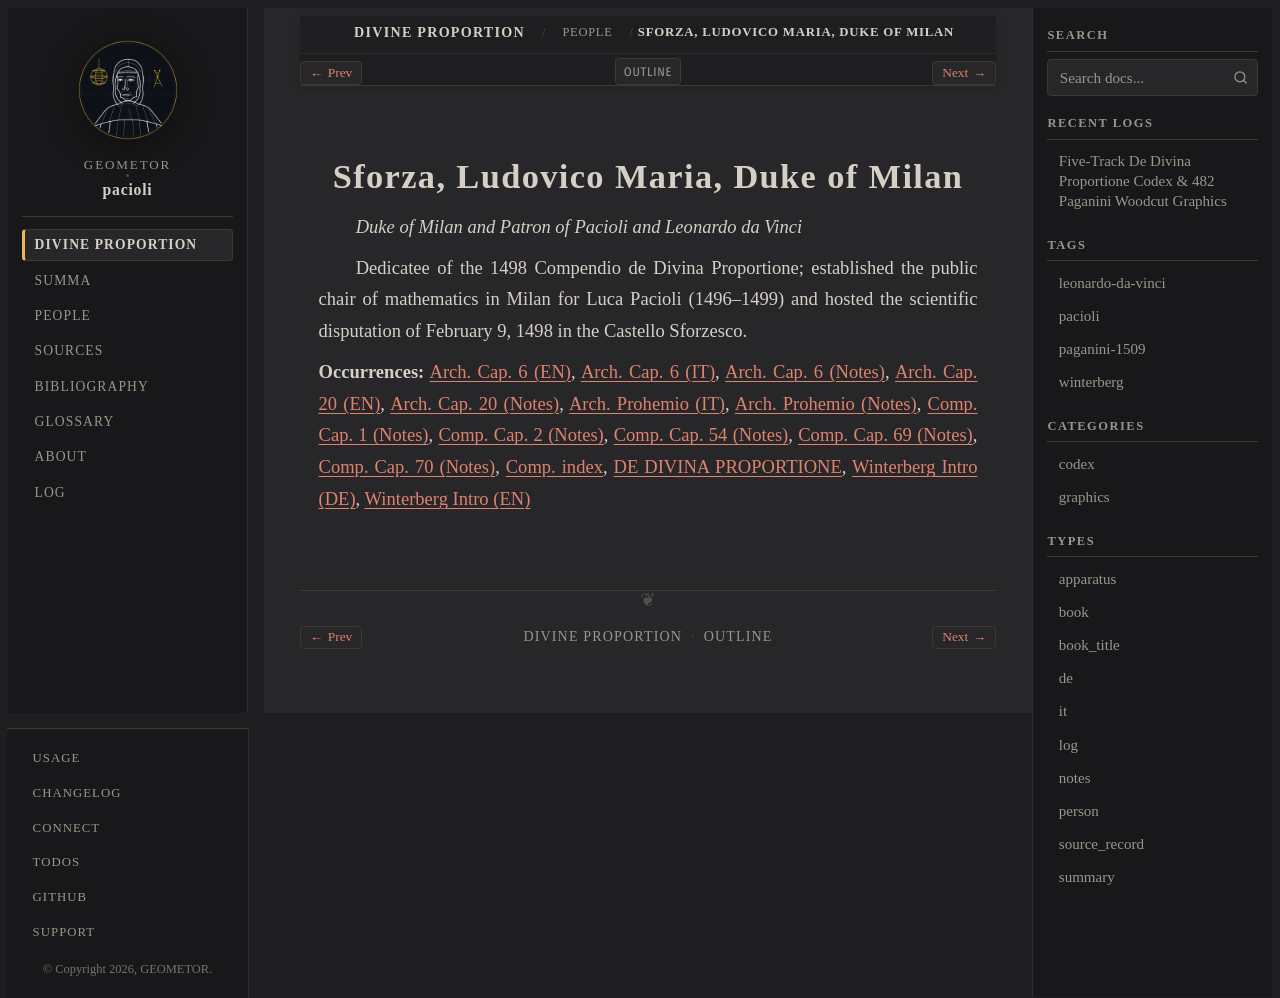

repository: geometor/pacioli · page: de_divina_proportione/people/ludovico-sforza.html · generator: sphinx

:type: person
:layout: book
:lifespan: 'Il Moro'
:excerpt: Duke of Milan and Patron of Pacioli and Leonardo da Vinci

.. _person-ludovico-sforza:

Sforza, Ludovico Maria, Duke of Milan
=====================================

*Duke of Milan and Patron of Pacioli and Leonardo da Vinci*

Dedicatee of the 1498 Compendio de Divina Proportione; established the public chair of mathematics in Milan for Luca Pacioli (1496–1499) and hosted the scientific disputation of February 9, 1498 in the Castello Sforzesco.

**Occurrences:** :doc:`Arch. Cap. 6 (EN) </de_divina_proportione/architectura/cap_06/index>`, :doc:`Arch. Cap. 6 (IT) </de_divina_proportione/architectura/cap_06/it>`, :doc:`Arch. Cap. 6 (Notes) </de_divina_proportione/architectura/cap_06/notes>`, :doc:`Arch. Cap. 20 (EN) </de_divina_proportione/architectura/cap_20/index>`, :doc:`Arch. Cap. 20 (Notes) </de_divina_proportione/architectura/cap_20/notes>`, :doc:`Arch. Prohemio (IT) </de_divina_proportione/architectura/dedication/it>`, :doc:`Arch. Prohemio (Notes) </de_divina_proportione/architectura/dedication/notes>`, :doc:`Comp. Cap. 1 (Notes) </de_divina_proportione/compendio/cap_01/notes>`, :doc:`Comp. Cap. 2 (Notes) </de_divina_proportione/compendio/cap_02/notes>`, :doc:`Comp. Cap. 54 (Notes) </de_divina_proportione/compendio/cap_54/notes>`, :doc:`Comp. Cap. 69 (Notes) </de_divina_proportione/compendio/cap_69/notes>`, :doc:`Comp. Cap. 70 (Notes) </de_divina_proportione/compendio/cap_70/notes>`, :doc:`Comp. index </de_divina_proportione/compendio/index>`, :doc:`DE DIVINA PROPORTIONE </de_divina_proportione/index>`, :doc:`Winterberg Intro (DE) </de_divina_proportione/intro/de>`, :doc:`Winterberg Intro (EN) </de_divina_proportione/intro/index>`
